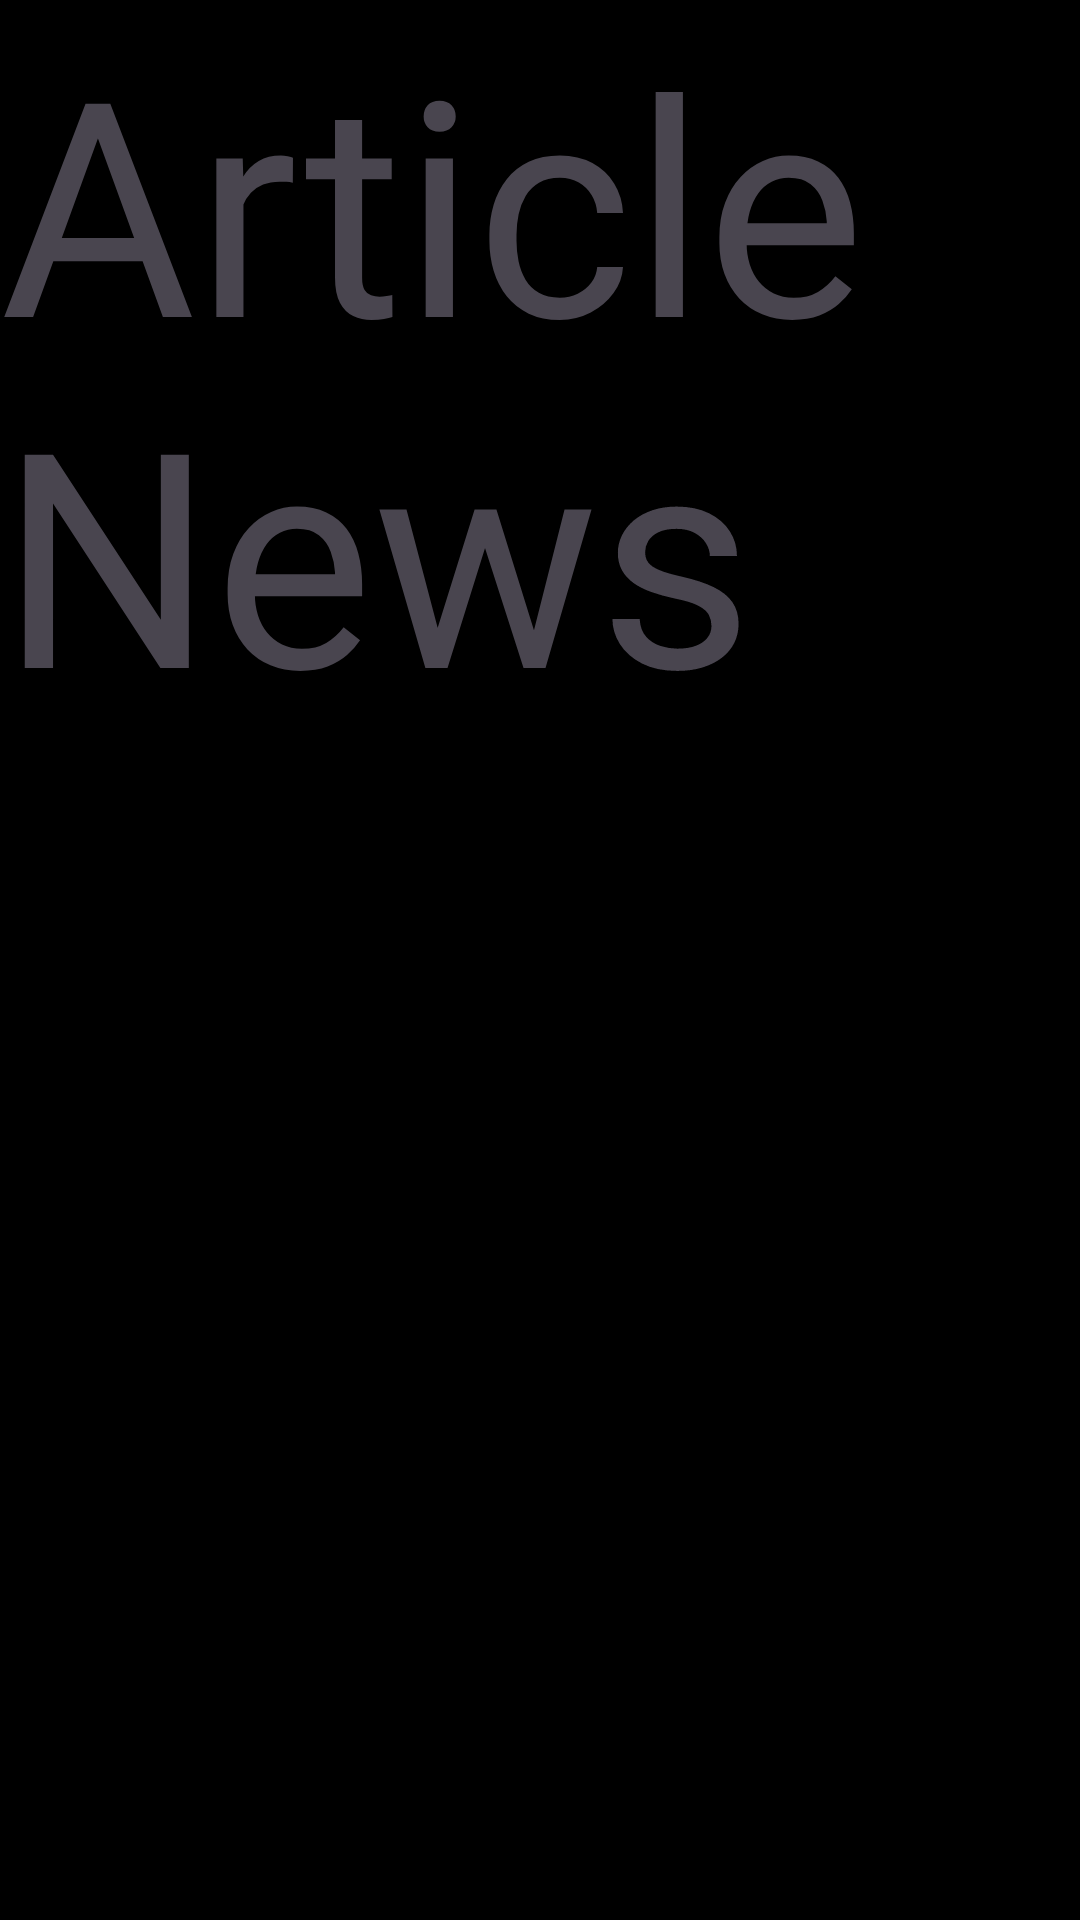

Here is an Android app screen rendered from its layout file. Give the layout XML and the strings, colors and styles it references.
<!-- AndroidManifest.xml: application theme Theme.Owlkhabri -->
<!-- res/layout/article_news.xml -->
<?xml version="1.0" encoding="utf-8"?>
<androidx.constraintlayout.widget.ConstraintLayout xmlns:android="http://schemas.android.com/apk/res/android"
    android:layout_width="match_parent"
    android:layout_height="match_parent">

    <TextView
        android:layout_width="match_parent"
        android:layout_height="match_parent"
        android:textSize="100dp"
        android:text="Article News"/>
    
</androidx.constraintlayout.widget.ConstraintLayout>
<!-- resources referenced by this layout -->
<resources>
  <style name="Theme.Owlkhabri" parent="Base.Theme.Owlkhabri" />
  <style name="Base.Theme.Owlkhabri" parent="Theme.Material3.DayNight.NoActionBar">
          
           <item name="colorPrimary">#808080</item>
          <item name="android:background">#000</item>
      </style>
</resources>
